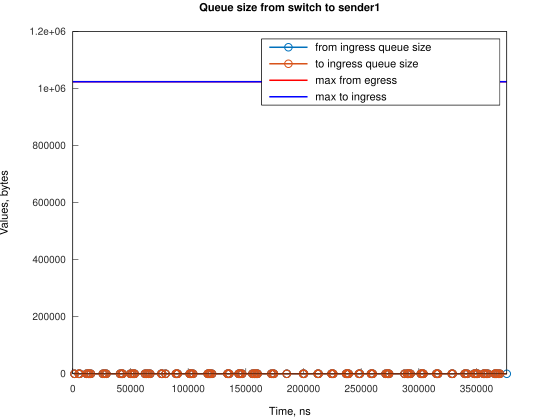

The table this chart was drawn from, first rows:
Time, from_ingress_queue_size, to_ingress_queue_size
1495, 1, nan
1495, 0, 0
5216, 1, 0
5217, 0, 0
5965, 1, 0
5965, 0, 0
11922, 1, 0
11922, 0, 0
13412, 1, 0
13412, 0, 0
14160, 1, 0
14160, 0, 0
15650, 1, 0
15650, 0, 0
26078, 1, 0
26078, 0, 0
27573, 1, 0
27573, 0, 0
29061, 1, 0
29061, 0, 0
40979, 1, 0
40979, 0, 0
42472, 1, 0
42472, 0, 0
43216, 1, 0
43216, 0, 0
49924, 1, 0
49924, 0, 0
51413, 1, 0
51413, 0, 0
52903, 1, 0
52903, 0, 0
53647, 1, 0
53647, 0, 0
62590, 1, 0
62590, 0, 0
64079, 1, 0
64079, 0, 0
65571, 1, 0
65571, 0, 0
67061, 1, 0
67061, 0, 0
76746, 1, 0
76746, 0, 0
77492, 1, 0
77492, 0, 0
80472, 1, 0
80472, 0, 0
89413, 1, 0
89413, 0, 0
90153, 1, 0
90153, 0, 0
90901, 1, 0
90901, 0, 0
101329, 1, 0
101329, 0, 0
102074, 1, 0
102074, 0, 0
102822, 1, 0
102822, 0, 0
... 146 more rows
